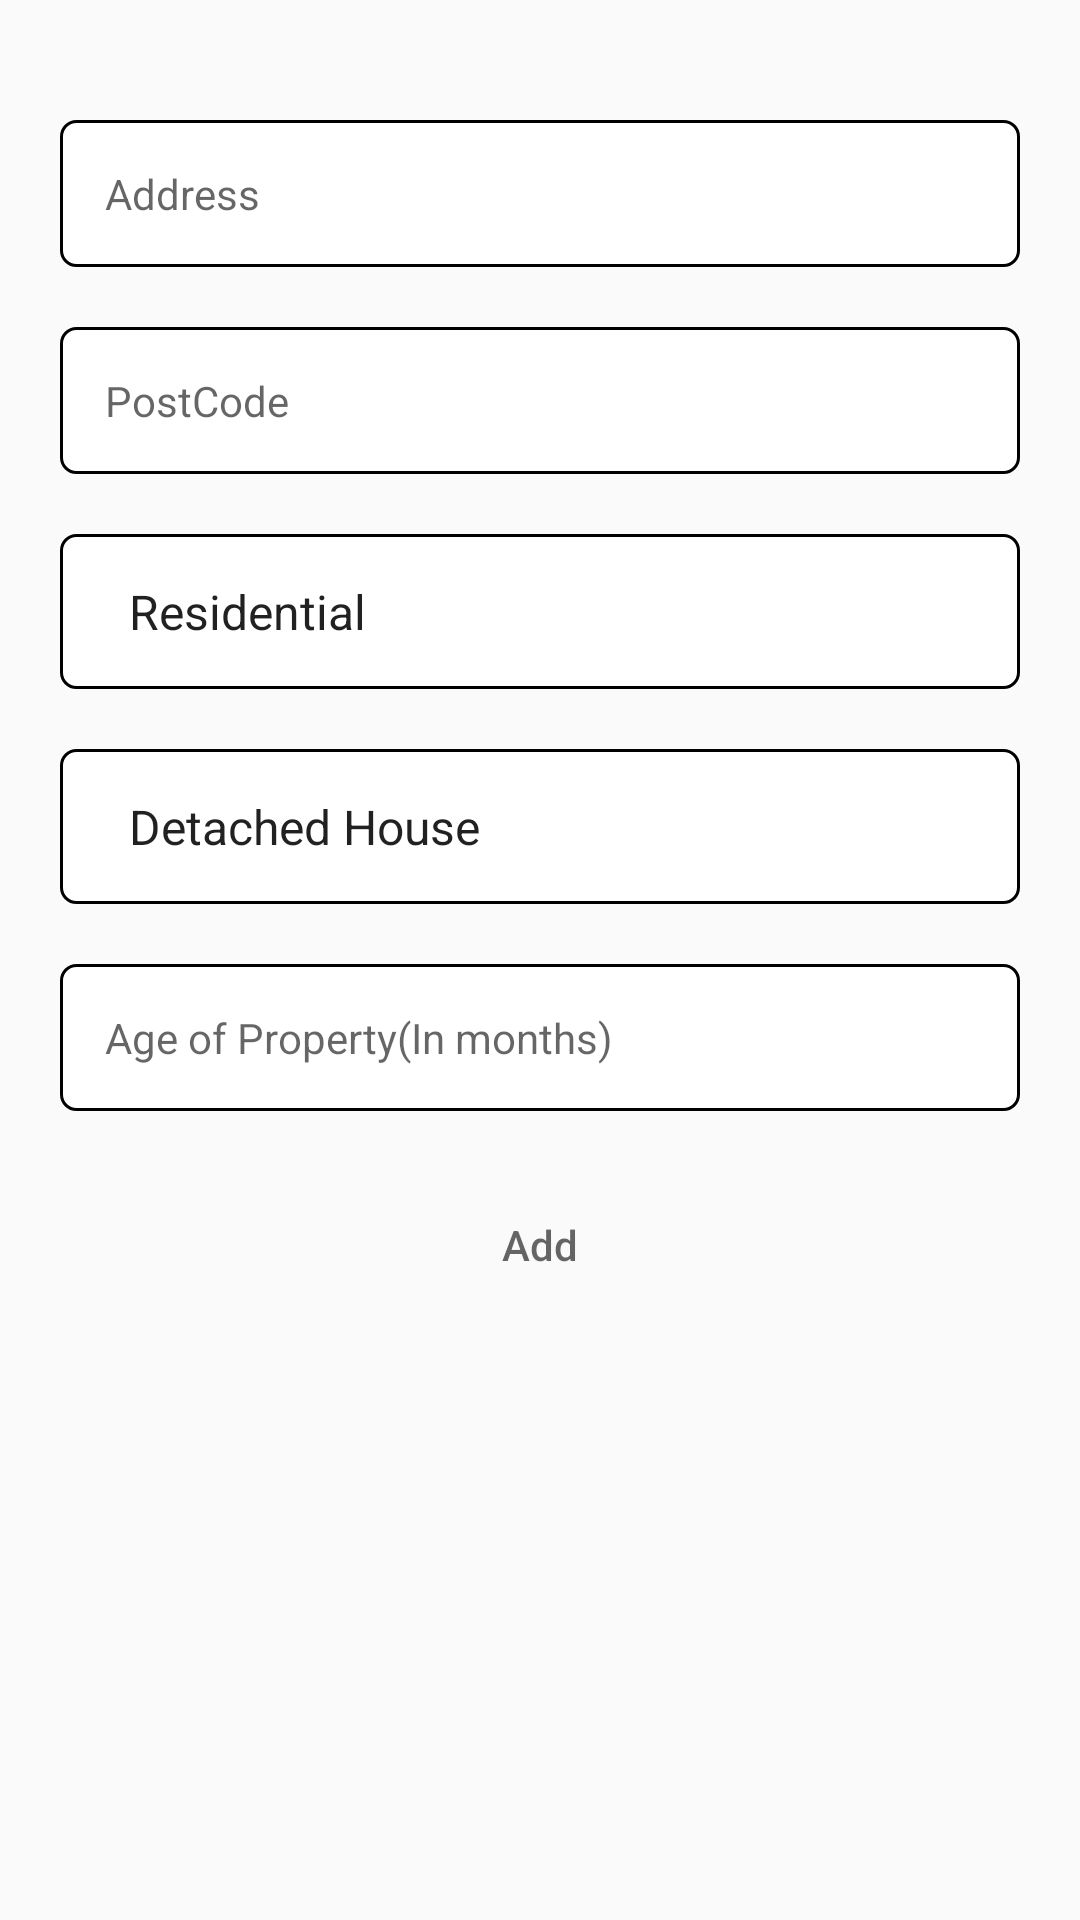

The Android layout XML behind this screen, and the referenced resources:
<!-- AndroidManifest.xml: application theme AppTheme -->
<!-- res/layout/activity_add_property_detials.xml -->
<?xml version="1.0" encoding="utf-8"?>
<RelativeLayout
    xmlns:android="http://schemas.android.com/apk/res/android"
    xmlns:tools="http://schemas.android.com/tools"
    android:layout_width="match_parent"
    android:layout_height="match_parent"
    android:background="@mipmap/bg_all"
    tools:context=".activities.AddPropertyDetails">

    <ScrollView
        android:layout_width="match_parent"
        android:layout_height="match_parent">

        <LinearLayout
            android:layout_width="match_parent"
            android:layout_height="wrap_content"
            android:layout_margin="20dp"
            android:orientation="vertical">

            <EditText
                android:id="@+id/et_address"
                android:layout_width="match_parent"
                android:layout_height="wrap_content"
                android:layout_marginTop="20dp"
                android:background="@drawable/edit_text_bg"
                android:drawablePadding="9dp"
                android:hint="Address"
                android:inputType="textPostalAddress"
                android:padding="15dp"
                android:singleLine="true"
                android:textColor="@color/gray_800"
                android:textSize="14sp"/>


            <EditText
                android:id="@+id/et_post_code"
                android:layout_width="match_parent"
                android:layout_height="wrap_content"
                android:layout_marginTop="20dp"
                android:background="@drawable/edit_text_bg"
                android:drawablePadding="9dp"
                android:hint="PostCode"
                android:inputType="textPostalAddress"
                android:padding="15dp"
                android:singleLine="true"
                android:textColor="@color/gray_800"
                android:textSize="14sp"/>

            <Spinner
                android:id="@+id/et_residential"
                android:layout_width="match_parent"
                android:layout_height="wrap_content"
                android:layout_marginTop="20dp"
                android:entries="@array/property_type"
                android:padding="15dp"
                android:background="@drawable/edit_text_bg"
                android:textColor="@color/gray_800"
                android:textSize="14sp"/>

            <Spinner
                android:id="@+id/property_type"
                android:layout_width="match_parent"
                android:layout_height="wrap_content"
                android:layout_marginTop="20dp"
                android:background="@drawable/edit_text_bg"
                android:drawablePadding="9dp"
                android:padding="15dp"
                android:entries="@array/types_of_property"
                android:textColor="@color/gray_800"
                android:textSize="14sp"/>

            <EditText
                android:id="@+id/et_age_of_property"
                android:layout_width="match_parent"
                android:layout_height="wrap_content"
                android:layout_marginTop="20dp"
                android:background="@drawable/edit_text_bg"
                android:drawablePadding="9dp"
                android:hint="Age of Property(In months)"
                android:maxLength="3"
                android:inputType="number"
                android:padding="15dp"
                android:singleLine="true"
                android:textColor="@color/gray_800"
                android:textSize="14sp"/>

            <Button
                android:id="@+id/save_button"
                android:layout_width="match_parent"
                android:layout_height="wrap_content"
                android:layout_marginBottom="30dp"
                android:layout_marginTop="20dp"
                android:background="@drawable/btn_bg"
                android:hint="Add"
                android:padding="15dp"
                android:textColor="@color/gray_800"
                android:textSize="14sp"/>

        </LinearLayout>
    </ScrollView>

</RelativeLayout>
<!-- resources referenced by this layout -->
<resources>
  <string-array name="property_type">
          <item>Residential</item>
          <item>Commercial</item>
      </string-array>
  <string-array name="types_of_property">
          <item>Detached House</item>
          <item>Semi Detached House</item>
          <item>Terraced House</item>
          <item>End of Terrace</item>
          <item>Detached Bungalow</item>
          <item>Semi Detached Bungalow</item>
          <item>Flat/Apartment</item>
          <item>Cottage</item>
          <item>Farmhouse</item>
          <item>Townhouse</item>
          <item>Converted Property</item>
          <item>Commercial Property</item>
          <item>Other</item>
  
  
  
  
      </string-array>
  <color name="gray_800">#424242</color>
  <!-- drawable edit_text_bg (drawable) -->
  <?xml version="1.0" encoding="utf-8"?>
  
  
  
  <shape xmlns:android="http://schemas.android.com/apk/res/android">
  
      <stroke android:color="#000" android:width="1dp"/>
  
      <solid android:color="@android:color/white"/>
  
      <padding android:top="1dp" android:right="1dp" android:left="1dp"/>
  
      <corners
          android:bottomRightRadius="5dp"
          android:bottomLeftRadius="5dp"
          android:topLeftRadius="5dp"
          android:topRightRadius="5dp"/>
  
  </shape>
  <style name="AppTheme" parent="Theme.AppCompat.Light.DarkActionBar">
          
          <item name="colorPrimary">@color/colorPrimary</item>
          <item name="colorPrimaryDark">@color/colorPrimaryDark</item>
          <item name="colorAccent">@color/colorAccent</item>
      </style>
  <color name="colorPrimary">#00BCD4</color>
  <color name="colorPrimaryDark">#0097A7</color>
  <color name="colorAccent">#607D8B</color>
</resources>
